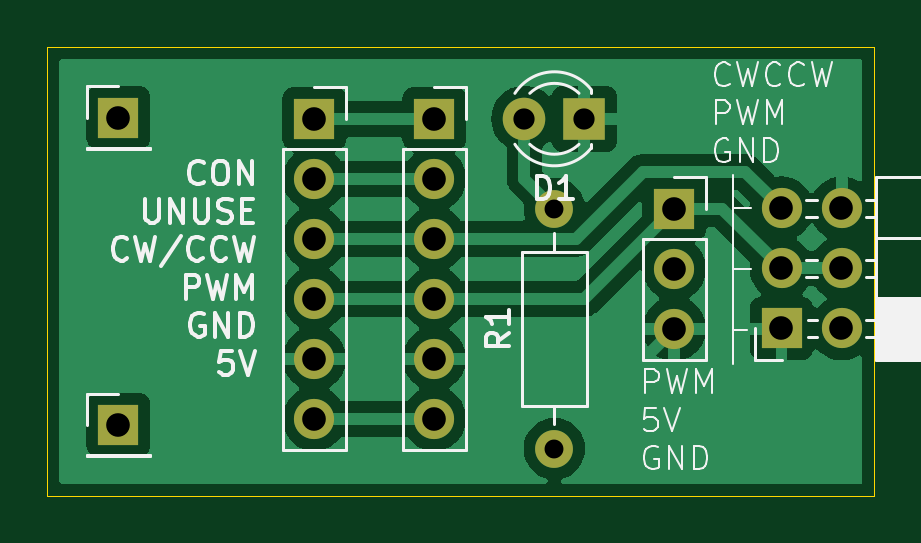
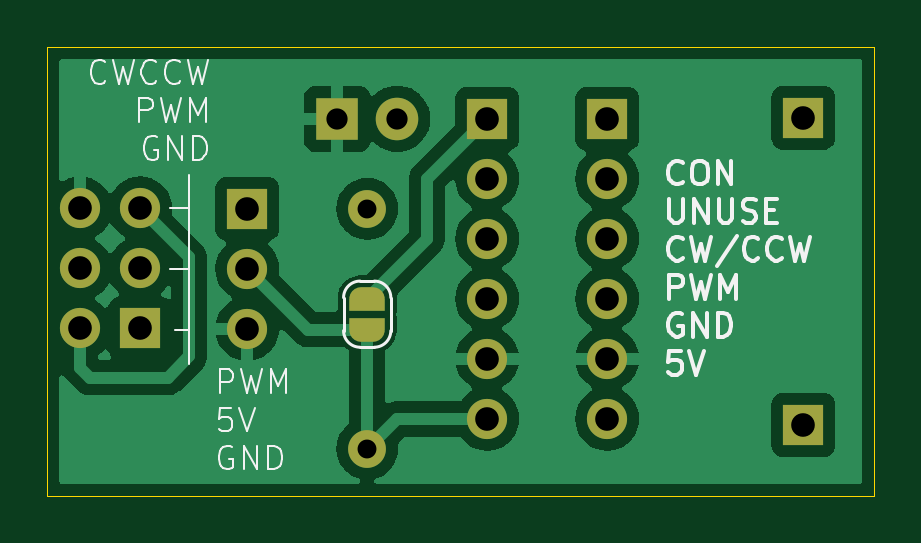
Circuit board: 11 layer files. Board 35.0 x 19.0 mm.
- bottom_copper: next_usb_device-B_Cu.gbr (40125 bytes)
- bottom_mask: next_usb_device-B_Mask.gbr (2510 bytes)
- paste: next_usb_device-B_Paste.gbr (458 bytes)
- bottom_silk: next_usb_device-B_Silkscreen.gbr (19552 bytes)
- outline: next_usb_device-Edge_Cuts.gbr (613 bytes)
- top_copper: next_usb_device-F_Cu.gbr (36947 bytes)
- top_mask: next_usb_device-F_Mask.gbr (1510 bytes)
- paste: next_usb_device-F_Paste.gbr (458 bytes)
- top_silk: next_usb_device-F_Silkscreen.gbr (25079 bytes)
- drill: next_usb_device-NPTH.drl (265 bytes)
- drill: next_usb_device-PTH.drl (769 bytes)

=== bottom_copper: next_usb_device-B_Cu.gbr (40125 bytes, source omitted) ===
=== bottom_mask: next_usb_device-B_Mask.gbr ===
%TF.GenerationSoftware,KiCad,Pcbnew,8.0.3*%
%TF.CreationDate,2024-07-07T19:01:36+09:00*%
%TF.ProjectId,next_usb_device,6e657874-5f75-4736-925f-646576696365,rev?*%
%TF.SameCoordinates,Original*%
%TF.FileFunction,Soldermask,Bot*%
%TF.FilePolarity,Negative*%
%FSLAX46Y46*%
G04 Gerber Fmt 4.6, Leading zero omitted, Abs format (unit mm)*
G04 Created by KiCad (PCBNEW 8.0.3) date 2024-07-07 19:01:36*
%MOMM*%
%LPD*%
G01*
G04 APERTURE LIST*
G04 Aperture macros list*
%AMFreePoly0*
4,1,19,0.500000,-0.750000,0.000000,-0.750000,0.000000,-0.744911,-0.071157,-0.744911,-0.207708,-0.704816,-0.327430,-0.627875,-0.420627,-0.520320,-0.479746,-0.390866,-0.500000,-0.250000,-0.500000,0.250000,-0.479746,0.390866,-0.420627,0.520320,-0.327430,0.627875,-0.207708,0.704816,-0.071157,0.744911,0.000000,0.744911,0.000000,0.750000,0.500000,0.750000,0.500000,-0.750000,0.500000,-0.750000,
$1*%
%AMFreePoly1*
4,1,19,0.000000,0.744911,0.071157,0.744911,0.207708,0.704816,0.327430,0.627875,0.420627,0.520320,0.479746,0.390866,0.500000,0.250000,0.500000,-0.250000,0.479746,-0.390866,0.420627,-0.520320,0.327430,-0.627875,0.207708,-0.704816,0.071157,-0.744911,0.000000,-0.744911,0.000000,-0.750000,-0.500000,-0.750000,-0.500000,0.750000,0.000000,0.750000,0.000000,0.744911,0.000000,0.744911,
$1*%
G04 Aperture macros list end*
%ADD10R,1.700000X1.700000*%
%ADD11O,1.700000X1.700000*%
%ADD12C,1.600000*%
%ADD13O,1.600000X1.600000*%
%ADD14R,1.800000X1.800000*%
%ADD15C,1.800000*%
%ADD16FreePoly0,270.000000*%
%ADD17FreePoly1,270.000000*%
G04 APERTURE END LIST*
D10*
%TO.C,J1*%
X114300000Y-66040000D03*
D11*
X114300000Y-68580000D03*
X114300000Y-71120000D03*
X114300000Y-73660000D03*
X114300000Y-76200000D03*
X114300000Y-78740000D03*
%TD*%
D12*
%TO.C,R1*%
X124460000Y-80010000D03*
D13*
X124460000Y-69850000D03*
%TD*%
D10*
%TO.C,REF\u002A\u002A*%
X106000000Y-79000000D03*
%TD*%
%TO.C,J3*%
X134075000Y-74915000D03*
D11*
X136615000Y-74915000D03*
X134075000Y-72375000D03*
X136615000Y-72375000D03*
X134075000Y-69835000D03*
X136615000Y-69835000D03*
%TD*%
D14*
%TO.C,D1*%
X125730000Y-66040000D03*
D15*
X123190000Y-66040000D03*
%TD*%
D10*
%TO.C,J4*%
X119380000Y-66040000D03*
D11*
X119380000Y-68580000D03*
X119380000Y-71120000D03*
X119380000Y-73660000D03*
X119380000Y-76200000D03*
X119380000Y-78740000D03*
%TD*%
D10*
%TO.C,REF\u002A\u002A*%
X106000000Y-66000000D03*
%TD*%
%TO.C,J2*%
X129540000Y-69850000D03*
D11*
X129540000Y-72390000D03*
X129540000Y-74930000D03*
%TD*%
D16*
%TO.C,JP1*%
X124460000Y-73660000D03*
D17*
X124460000Y-74960000D03*
%TD*%
M02*

=== paste: next_usb_device-B_Paste.gbr ===
%TF.GenerationSoftware,KiCad,Pcbnew,8.0.3*%
%TF.CreationDate,2024-07-07T19:01:36+09:00*%
%TF.ProjectId,next_usb_device,6e657874-5f75-4736-925f-646576696365,rev?*%
%TF.SameCoordinates,Original*%
%TF.FileFunction,Paste,Bot*%
%TF.FilePolarity,Positive*%
%FSLAX46Y46*%
G04 Gerber Fmt 4.6, Leading zero omitted, Abs format (unit mm)*
G04 Created by KiCad (PCBNEW 8.0.3) date 2024-07-07 19:01:36*
%MOMM*%
%LPD*%
G01*
G04 APERTURE LIST*
G04 APERTURE END LIST*
M02*

=== bottom_silk: next_usb_device-B_Silkscreen.gbr (19552 bytes, source omitted) ===
=== outline: next_usb_device-Edge_Cuts.gbr ===
%TF.GenerationSoftware,KiCad,Pcbnew,8.0.3*%
%TF.CreationDate,2024-07-07T19:01:36+09:00*%
%TF.ProjectId,next_usb_device,6e657874-5f75-4736-925f-646576696365,rev?*%
%TF.SameCoordinates,Original*%
%TF.FileFunction,Profile,NP*%
%FSLAX46Y46*%
G04 Gerber Fmt 4.6, Leading zero omitted, Abs format (unit mm)*
G04 Created by KiCad (PCBNEW 8.0.3) date 2024-07-07 19:01:36*
%MOMM*%
%LPD*%
G01*
G04 APERTURE LIST*
%TA.AperFunction,Profile*%
%ADD10C,0.050000*%
%TD*%
G04 APERTURE END LIST*
D10*
X103000000Y-63000000D02*
X138000000Y-63000000D01*
X138000000Y-82000000D01*
X103000000Y-82000000D01*
X103000000Y-63000000D01*
M02*

=== top_copper: next_usb_device-F_Cu.gbr (36947 bytes, source omitted) ===
=== top_mask: next_usb_device-F_Mask.gbr ===
%TF.GenerationSoftware,KiCad,Pcbnew,8.0.3*%
%TF.CreationDate,2024-07-07T19:01:36+09:00*%
%TF.ProjectId,next_usb_device,6e657874-5f75-4736-925f-646576696365,rev?*%
%TF.SameCoordinates,Original*%
%TF.FileFunction,Soldermask,Top*%
%TF.FilePolarity,Negative*%
%FSLAX46Y46*%
G04 Gerber Fmt 4.6, Leading zero omitted, Abs format (unit mm)*
G04 Created by KiCad (PCBNEW 8.0.3) date 2024-07-07 19:01:36*
%MOMM*%
%LPD*%
G01*
G04 APERTURE LIST*
%ADD10R,1.700000X1.700000*%
%ADD11O,1.700000X1.700000*%
%ADD12C,1.600000*%
%ADD13O,1.600000X1.600000*%
%ADD14R,1.800000X1.800000*%
%ADD15C,1.800000*%
G04 APERTURE END LIST*
D10*
%TO.C,J1*%
X114300000Y-66040000D03*
D11*
X114300000Y-68580000D03*
X114300000Y-71120000D03*
X114300000Y-73660000D03*
X114300000Y-76200000D03*
X114300000Y-78740000D03*
%TD*%
D12*
%TO.C,R1*%
X124460000Y-80010000D03*
D13*
X124460000Y-69850000D03*
%TD*%
D10*
%TO.C,REF\u002A\u002A*%
X106000000Y-79000000D03*
%TD*%
%TO.C,J3*%
X134075000Y-74915000D03*
D11*
X136615000Y-74915000D03*
X134075000Y-72375000D03*
X136615000Y-72375000D03*
X134075000Y-69835000D03*
X136615000Y-69835000D03*
%TD*%
D14*
%TO.C,D1*%
X125730000Y-66040000D03*
D15*
X123190000Y-66040000D03*
%TD*%
D10*
%TO.C,J4*%
X119380000Y-66040000D03*
D11*
X119380000Y-68580000D03*
X119380000Y-71120000D03*
X119380000Y-73660000D03*
X119380000Y-76200000D03*
X119380000Y-78740000D03*
%TD*%
D10*
%TO.C,REF\u002A\u002A*%
X106000000Y-66000000D03*
%TD*%
%TO.C,J2*%
X129540000Y-69850000D03*
D11*
X129540000Y-72390000D03*
X129540000Y-74930000D03*
%TD*%
M02*

=== paste: next_usb_device-F_Paste.gbr ===
%TF.GenerationSoftware,KiCad,Pcbnew,8.0.3*%
%TF.CreationDate,2024-07-07T19:01:36+09:00*%
%TF.ProjectId,next_usb_device,6e657874-5f75-4736-925f-646576696365,rev?*%
%TF.SameCoordinates,Original*%
%TF.FileFunction,Paste,Top*%
%TF.FilePolarity,Positive*%
%FSLAX46Y46*%
G04 Gerber Fmt 4.6, Leading zero omitted, Abs format (unit mm)*
G04 Created by KiCad (PCBNEW 8.0.3) date 2024-07-07 19:01:36*
%MOMM*%
%LPD*%
G01*
G04 APERTURE LIST*
G04 APERTURE END LIST*
M02*

=== top_silk: next_usb_device-F_Silkscreen.gbr (25079 bytes, source omitted) ===
=== drill: next_usb_device-NPTH.drl ===
M48
; DRILL file {KiCad 8.0.3} date 2024-07-07T19:01:39+0900
; FORMAT={-:-/ absolute / inch / decimal}
; #@! TF.CreationDate,2024-07-07T19:01:39+09:00
; #@! TF.GenerationSoftware,Kicad,Pcbnew,8.0.3
; #@! TF.FileFunction,NonPlated,1,2,NPTH
FMAT,2
INCH
%
G90
G05
M30

=== drill: next_usb_device-PTH.drl ===
M48
; DRILL file {KiCad 8.0.3} date 2024-07-07T19:01:39+0900
; FORMAT={-:-/ absolute / inch / decimal}
; #@! TF.CreationDate,2024-07-07T19:01:39+09:00
; #@! TF.GenerationSoftware,Kicad,Pcbnew,8.0.3
; #@! TF.FileFunction,Plated,1,2,PTH
FMAT,2
INCH
; #@! TA.AperFunction,Plated,PTH,ComponentDrill
T1C0.0315
; #@! TA.AperFunction,Plated,PTH,ComponentDrill
T2C0.0354
; #@! TA.AperFunction,Plated,PTH,ComponentDrill
T3C0.0394
%
G90
G05
T1
X4.9Y-2.75
X4.9Y-3.15
T2
X4.85Y-2.6
X4.95Y-2.6
T3
X4.1732Y-2.5984
X4.1732Y-3.1102
X4.5Y-2.6
X4.5Y-2.7
X4.5Y-2.8
X4.5Y-2.9
X4.5Y-3.0
X4.5Y-3.1
X4.7Y-2.6
X4.7Y-2.7
X4.7Y-2.8
X4.7Y-2.9
X4.7Y-3.0
X4.7Y-3.1
X5.1Y-2.75
X5.1Y-2.85
X5.1Y-2.95
X5.2785Y-2.7494
X5.2785Y-2.8494
X5.2785Y-2.9494
X5.3785Y-2.7494
X5.3785Y-2.8494
X5.3785Y-2.9494
M30

